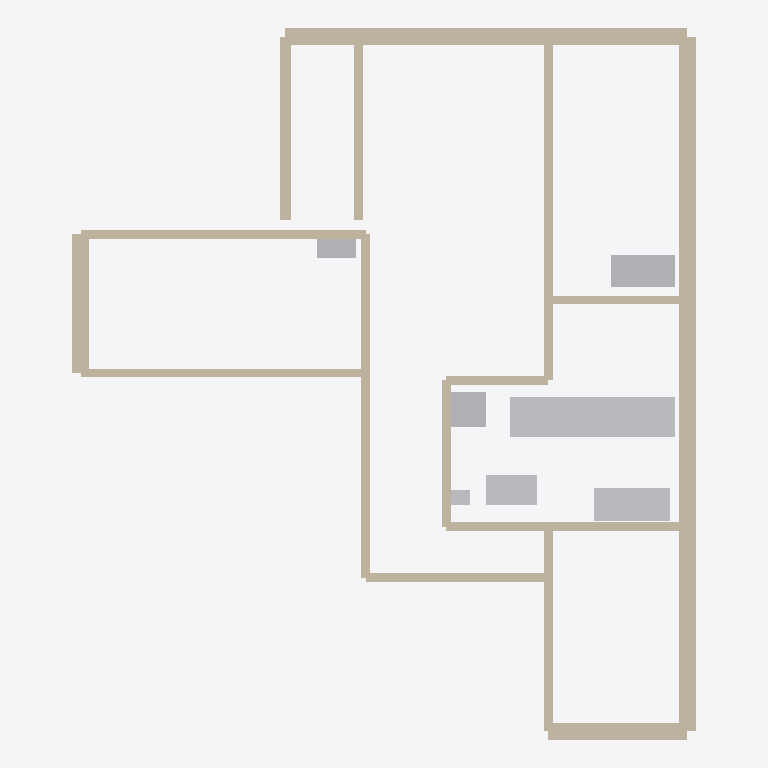
Plan cut of the same IFC building model at storey 'Ground Floor' (level 0.00 m, cut at 1.40 m), seen from above with north up, elements coloured by IFC class: 23 walls (beige), 8 other elements (light grey). Cut surfaces are drawn darker.
Extent 8.5 m × 9.7 m × 3.0 m (x, y, z). Storeys (1): Ground Floor at 0.00 m. Elements (31): 23 IfcWallStandardCase, 4 IfcSanitaryTerminal, 3 IfcFurniture, 1 IfcElectricAppliance.

HEADER;
FILE_DESCRIPTION(('ViewDefinition [CoordinationView]'),'2;1');
FILE_NAME('','2026-06-09T21:47:04',(''),(''),'IfcOpenShell 0.8.4-e8eb5e4','IfcOpenShell 0.8.4-e8eb5e4','');
FILE_SCHEMA(('IFC4'));
ENDSEC;
DATA;
#11=IFCPROJECT('1d8MI7EgTDExI953Ll6aG9',#5,'Modern Apartment Layout',$,$,$,$,(#10),#7);
#13=IFCSITE('1pj6GOE5f2b9YTFE2cJrJm',$,'Site',$,$,#12,$,$,$,$,$,$,$,$);
#15=IFCBUILDING('0cRpXtnDnDmRXEmAEypmLC',$,'Structure',$,$,#14,$,$,$,$,$,$);
#17=IFCBUILDINGSTOREY('3YONBgymrB6fwg02314CYG',$,'Ground Floor',$,$,#16,$,$,$,$);
#1861=IFCFURNITURE('0EDJHTEezBMhaoyuanlSmb',$,'kitchen_counter',$,$,#1860,#1914,$,.SHELF.);
#187=IFCWALLSTANDARDCASE('20hIRencj8n9yocCdZAuN7',$,'wall_ext_right_top',$,$,#186,#210,$,$);
#241=IFCWALLSTANDARDCASE('2lwzXc9g9FguZPTqZOQYhI',$,'wall_ext_right_mid',$,$,#240,#264,$,$);
#295=IFCWALLSTANDARDCASE('1ola5kksX61vPZ6NC9tteC',$,'wall_ext_right_bot',$,$,#294,#318,$,$);
#79=IFCWALLSTANDARDCASE('3IUDFA9WLC5hlgM5K6OoC1',$,'wall_ext_top_living',$,$,#78,#102,$,$);
#943=IFCWALLSTANDARDCASE('2cr$Hz_AvAdA$2rQIZXg9H',$,'wall_int_bed_ml_top',$,$,#942,#966,$,$);
#997=IFCWALLSTANDARDCASE('0FRT9AAjTC8BHXai6x3R75',$,'wall_ext_bed_ml_left',$,$,#996,#1020,$,$);
#133=IFCWALLSTANDARDCASE('03fAYTnff39eYjbG09jZHU',$,'wall_ext_top_right',$,$,#132,#156,$,$);
#349=IFCWALLSTANDARDCASE('3eyCbPc556qRRmi_mFj7xD',$,'wall_ext_bot_right',$,$,#348,#372,$,$);
#457=IFCWALLSTANDARDCASE('3A_$F6dBH14OcvlRrKW2WV',$,'wall_int_living_bed_tr',$,$,#456,#480,$,$);
#1051=IFCWALLSTANDARDCASE('3xGwG$0G198usDzS4oGqTS',$,'wall_int_bed_ml_bot',$,$,#1050,#1074,$,$);
#1747=IFCFURNITURE('0ou0s8kWvDywzVSp7_6mpp',$,'wardrobe_tr',$,$,#1746,#1800,$,.SHELF.);
#1159=IFCWALLSTANDARDCASE('15FV2SOC1FMfo4AGIw3aIW',$,'wall_ext_balc_tl_left',$,$,#1158,#1182,$,$);
#889=IFCWALLSTANDARDCASE('2NqLsDfcb03AV8hYYFtOnZ',$,'wall_int_corridor_left',$,$,#888,#912,$,$);
#781=IFCWALLSTANDARDCASE('33ZJkkKUb2pggBjYkYdq79',$,'wall_int_bed_br_left',$,$,#780,#804,$,$);
#835=IFCWALLSTANDARDCASE('3YRQwHuvHEaQCuS8gzXlil',$,'wall_int_corridor_bot',$,$,#834,#858,$,$);
#1213=IFCWALLSTANDARDCASE('2bhfPDemP9dxD$vvwZmifi',$,'wall_int_balc_tl_right',$,$,#1212,#1236,$,$);
#1537=IFCSANITARYTERMINAL('0UUhzU1H53QufFyF3NtnjQ',$,'wc_01',$,$,#1536,#1575,$,.TOILETPAN.);
#619=IFCWALLSTANDARDCASE('3xqzHlrRvA3gQQ4QvT9lUk',$,'wall_int_bath_left',$,$,#618,#642,$,$);
#1663=IFCSANITARYTERMINAL('1pcx64oG96QR5M32trKsTF',$,'sink_01',$,$,#1662,#1701,$,.SINK.);
#25=IFCWALLSTANDARDCASE('1zqBTCvwrEK9PpDU$SNEHP',$,'wall_ext_top_left',$,$,#24,#48,$,$);
#1105=IFCWALLSTANDARDCASE('1_q8iYKPv5qBQiN3p5rTwU',$,'wall_int_bed_ml_right',$,$,#1104,#1128,$,$);
#1621=IFCSANITARYTERMINAL('38nScR0WL3AfjekWOy93d7',$,'shower_01',$,$,#1620,#1659,$,.SHOWER.);
#1705=IFCELECTRICAPPLIANCE('3WxeLDCar6ewJU7zGJI19P',$,'stove_01',$,$,#1704,#1743,$,.ELECTRICCOOKER.);
#727=IFCWALLSTANDARDCASE('27i86cIcPBYhNlyg83eXVA',$,'wall_int_kitchen_bot',$,$,#726,#750,$,$);
#403=IFCWALLSTANDARDCASE('1f0XzmQR5FSeOqx2F0cgOX',$,'wall_int_bed_tr_bot',$,$,#402,#426,$,$);
#673=IFCWALLSTANDARDCASE('083lBQY$z5OvYdwuwyQZzq',$,'wall_int_bath_bot',$,$,#672,#696,$,$);
#565=IFCWALLSTANDARDCASE('24ROwG5U9AfxfYyUXqLPGd',$,'wall_int_bath_top',$,$,#564,#588,$,$);
#1804=IFCFURNITURE('1jco7ZIY99HB02p99I_laF',$,'wardrobe_ml',$,$,#1803,#1857,$,.SHELF.);
#511=IFCWALLSTANDARDCASE('0GWb549Z93C8k3X1YRd2oY',$,'wall_int_living_kitchen',$,$,#510,#534,$,$);
#1579=IFCSANITARYTERMINAL('2hU2eQ$xjCUP5ko$sbG6De',$,'basin_01',$,$,#1578,#1617,$,.WASHHANDBASIN.);
ENDSEC;
